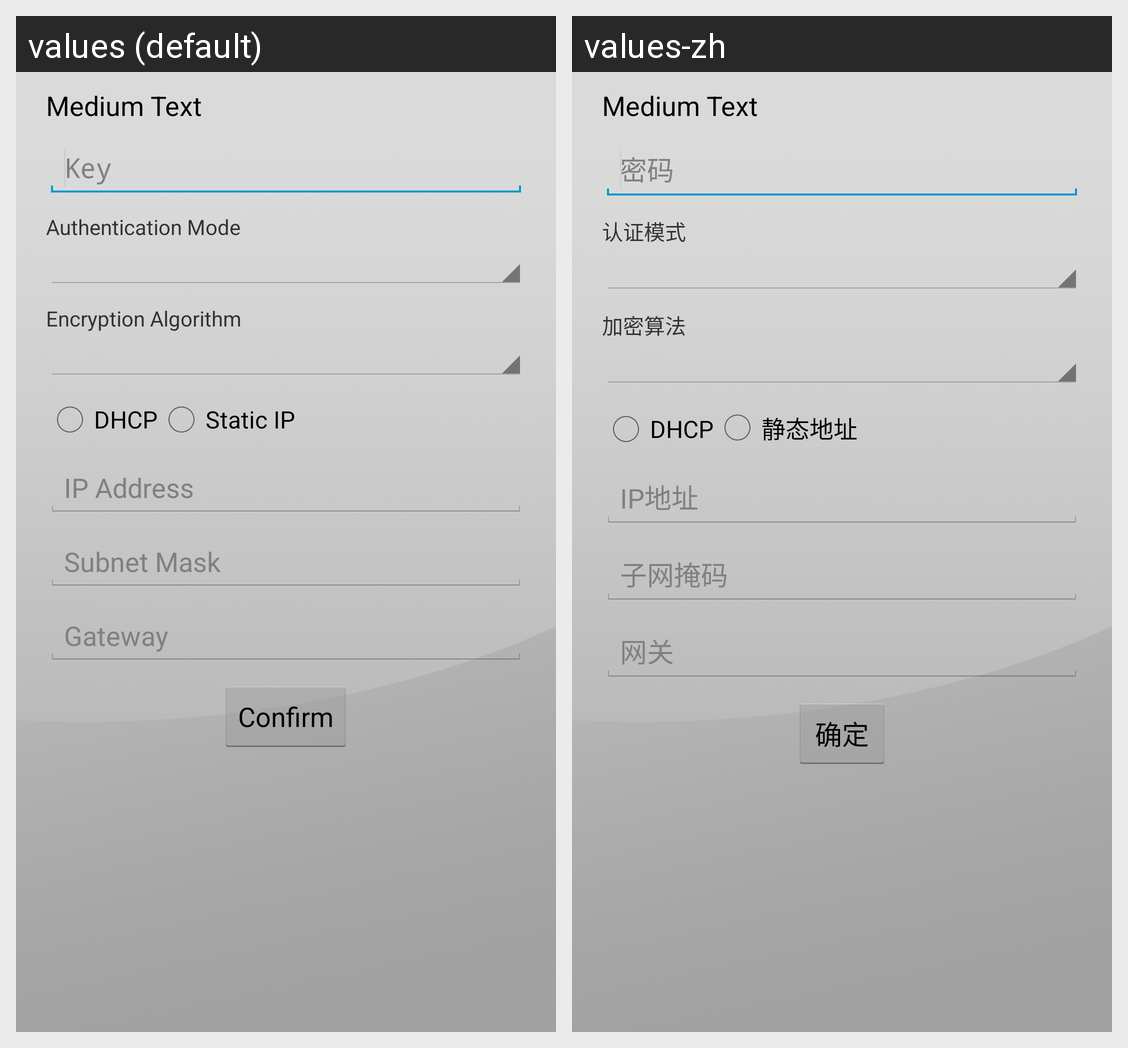

This grid shows one Android layout under two languages. Give, for every string resource on the screen, its name, the default text and each shown locale's text.
Android screen res/layout/activity_wifi_key.xml rendered under 2 locales, left to right: values (default), values-zh. Device: Nexus 5 (rendered at 1080×1920; each locale shown at half size, 540×960, under a caption strip naming it); theme android:Theme.Holo.Light.
Strings drawn on this screen, with the default value and each locale's value (text and hints the layout hard-codes, and strings that could not be matched under every locale, appear in the picture but are not listed):

key
  values: Key
  values-zh: 密码

authMode
  values: Authentication Mode
  values-zh: 认证模式

encrAlgo
  values: Encryption Algorithm
  values-zh: 加密算法

staticIP
  values: Static IP
  values-zh: 静态地址

ipAddress
  values: IP Address
  values-zh: IP地址

mask
  values: Subnet Mask
  values-zh: 子网掩码

gateway
  values: Gateway
  values-zh: 网关

ok
  values: Confirm
  values-zh: 确定
